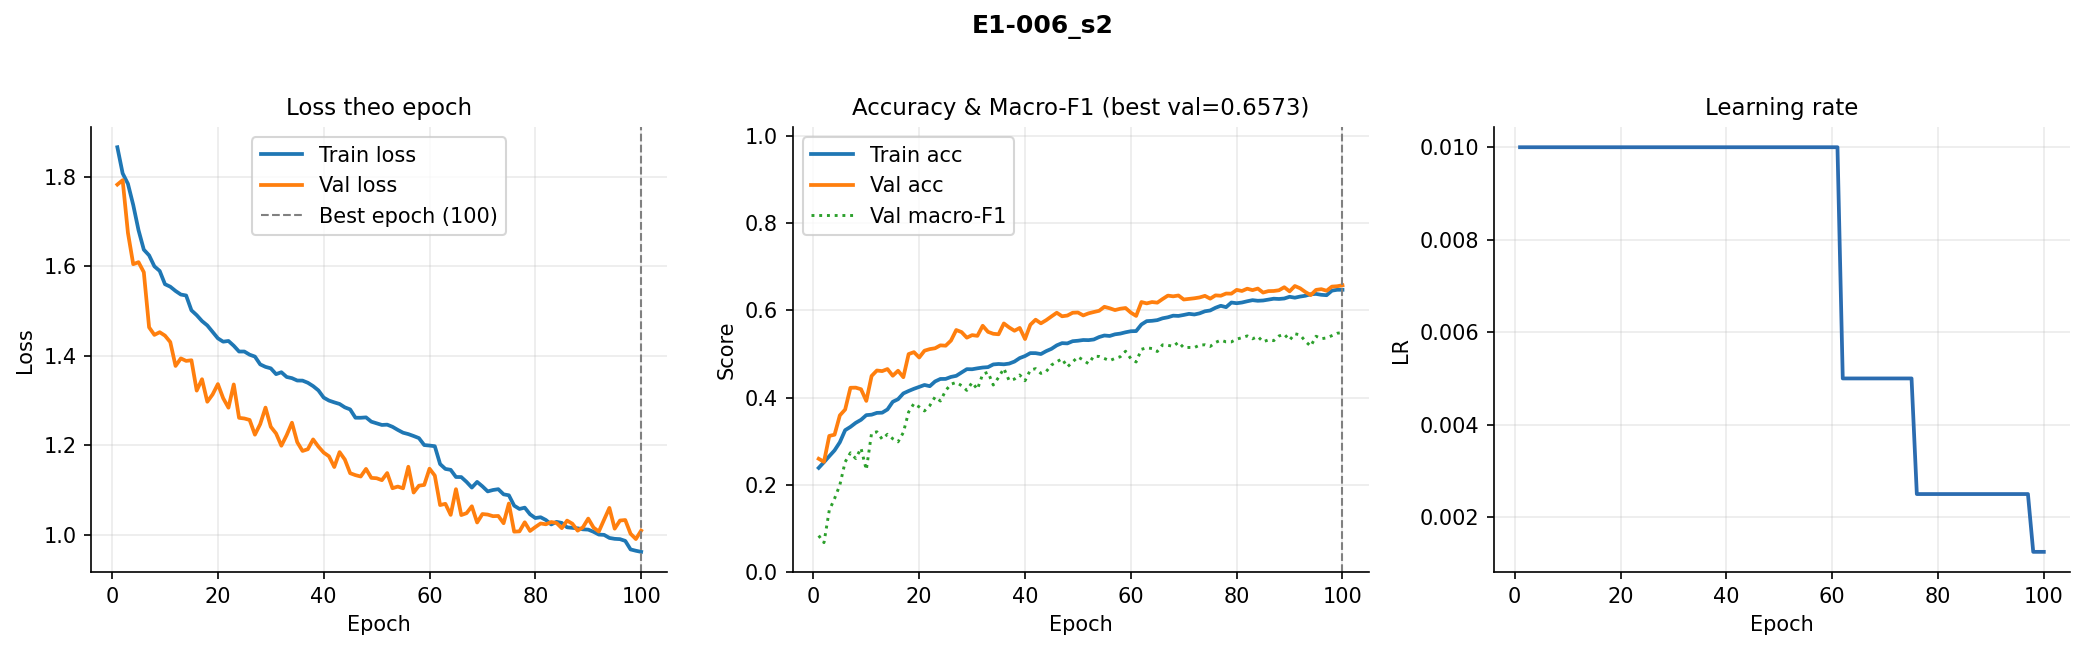

The file beside this chart, header and first rows:
epoch, train_loss, val_loss, train_acc, val_acc, val_macro_f1, lr
1, 1.866, 1.783, 0.2388, 0.2597, 0.08358, 0.01
2, 1.808, 1.793, 0.2519, 0.2527, 0.06744, 0.01
3, 1.784, 1.675, 0.2656, 0.3121, 0.1416, 0.01
4, 1.737, 1.605, 0.2789, 0.3149, 0.1685, 0.01
5, 1.681, 1.609, 0.2976, 0.3592, 0.1997, 0.01
6, 1.637, 1.587, 0.3252, 0.3725, 0.2524, 0.01
7, 1.624, 1.463, 0.3328, 0.4224, 0.2733, 0.01
8, 1.6, 1.447, 0.342, 0.4227, 0.2603, 0.01
9, 1.59, 1.453, 0.349, 0.4191, 0.284, 0.01
10, 1.56, 1.445, 0.3597, 0.3923, 0.2344, 0.01
11, 1.554, 1.431, 0.3608, 0.4494, 0.3185, 0.01
12, 1.545, 1.377, 0.3649, 0.462, 0.3215, 0.01
13, 1.537, 1.394, 0.3653, 0.4606, 0.3045, 0.01
14, 1.535, 1.388, 0.3727, 0.4653, 0.3158, 0.01
15, 1.502, 1.39, 0.3903, 0.45, 0.3055, 0.01
16, 1.491, 1.322, 0.3962, 0.4614, 0.2984, 0.01
17, 1.477, 1.347, 0.4095, 0.4466, 0.3199, 0.01
18, 1.468, 1.297, 0.415, 0.4996, 0.3668, 0.01
19, 1.453, 1.313, 0.42, 0.504, 0.3862, 0.01
20, 1.439, 1.337, 0.4244, 0.4918, 0.3784, 0.01
21, 1.431, 1.305, 0.4288, 0.5074, 0.3693, 0.01
22, 1.433, 1.284, 0.426, 0.511, 0.3815, 0.01
23, 1.422, 1.336, 0.4369, 0.513, 0.4014, 0.01
24, 1.409, 1.261, 0.4426, 0.5196, 0.3921, 0.01
25, 1.409, 1.26, 0.4427, 0.5188, 0.416, 0.01
26, 1.402, 1.256, 0.4472, 0.5305, 0.4306, 0.01
27, 1.398, 1.223, 0.4498, 0.5548, 0.4346, 0.01
28, 1.381, 1.247, 0.4575, 0.55, 0.4274, 0.01
29, 1.375, 1.284, 0.465, 0.5372, 0.4165, 0.01
30, 1.372, 1.241, 0.4648, 0.543, 0.4346, 0.01
31, 1.359, 1.226, 0.467, 0.5414, 0.419, 0.01
32, 1.363, 1.199, 0.4688, 0.5645, 0.4537, 0.01
33, 1.352, 1.222, 0.4697, 0.5506, 0.4579, 0.01
34, 1.35, 1.25, 0.4759, 0.5461, 0.4287, 0.01
35, 1.345, 1.207, 0.4769, 0.545, 0.4462, 0.01
36, 1.344, 1.187, 0.4762, 0.5698, 0.4666, 0.01
37, 1.34, 1.191, 0.4778, 0.5606, 0.4388, 0.01
38, 1.332, 1.213, 0.4824, 0.5531, 0.4424, 0.01
39, 1.322, 1.197, 0.4905, 0.5595, 0.4517, 0.01
40, 1.306, 1.183, 0.4951, 0.5341, 0.4386, 0.01
41, 1.3, 1.175, 0.5018, 0.5667, 0.4628, 0.01
42, 1.296, 1.151, 0.5017, 0.5784, 0.4662, 0.01
43, 1.292, 1.184, 0.4997, 0.5701, 0.4553, 0.01
44, 1.284, 1.168, 0.5064, 0.5773, 0.4596, 0.01
45, 1.28, 1.137, 0.5117, 0.586, 0.4746, 0.01
46, 1.261, 1.133, 0.5196, 0.5943, 0.4819, 0.01
47, 1.261, 1.13, 0.5247, 0.5862, 0.4888, 0.01
48, 1.262, 1.147, 0.5241, 0.5879, 0.4701, 0.01
49, 1.253, 1.127, 0.5291, 0.5943, 0.4816, 0.01
50, 1.249, 1.126, 0.5302, 0.5949, 0.4932, 0.01
51, 1.245, 1.122, 0.5319, 0.5882, 0.4857, 0.01
52, 1.246, 1.138, 0.5315, 0.5929, 0.4775, 0.01
53, 1.241, 1.104, 0.5331, 0.596, 0.4949, 0.01
54, 1.234, 1.107, 0.5386, 0.5988, 0.4941, 0.01
55, 1.228, 1.104, 0.5422, 0.608, 0.4895, 0.01
56, 1.225, 1.152, 0.5411, 0.6046, 0.4845, 0.01
57, 1.22, 1.094, 0.5449, 0.6004, 0.4897, 0.01
58, 1.216, 1.109, 0.5465, 0.6035, 0.4935, 0.01
59, 1.2, 1.111, 0.5495, 0.6052, 0.5061, 0.01
60, 1.199, 1.147, 0.552, 0.5946, 0.4892, 0.01
... 40 more rows
